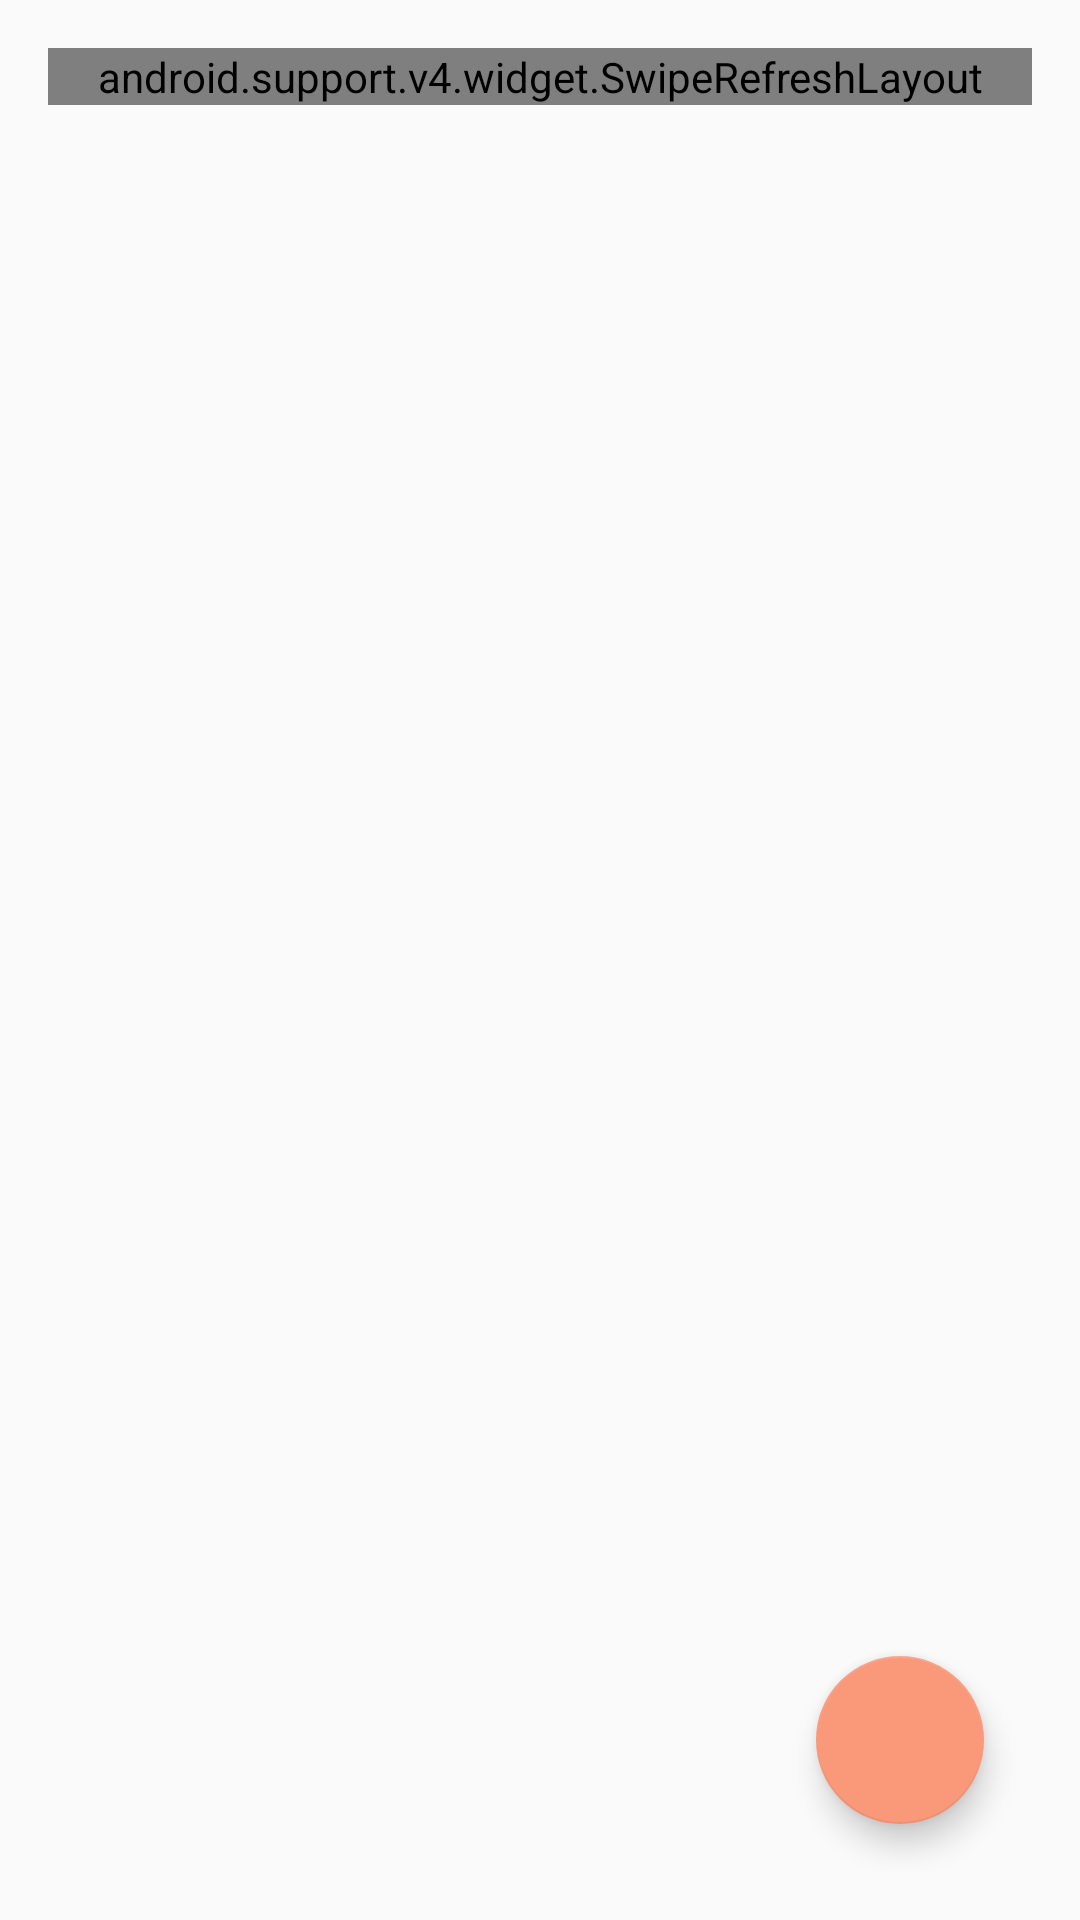

Here is an Android app screen rendered from its layout file. Give the layout XML and the strings, colors and styles it references.
<!-- AndroidManifest.xml: application theme AppTheme -->
<!-- res/layout/fragment_events.xml -->
<RelativeLayout xmlns:android="http://schemas.android.com/apk/res/android"
    xmlns:tools="http://schemas.android.com/tools"
    android:layout_width="match_parent"
    android:layout_height="match_parent"
    android:paddingBottom="@dimen/activity_vertical_margin"
    android:paddingLeft="@dimen/activity_horizontal_margin"
    android:paddingRight="@dimen/activity_horizontal_margin"
    android:paddingTop="@dimen/activity_vertical_margin"
    tools:context="com.android.community.com.croutworst.community.fragment.EventFragment">

    <android.support.v4.widget.SwipeRefreshLayout
        android:id="@+id/activity_main_swipe_refresh_layout"
        android:layout_width="match_parent"
        android:layout_height="wrap_content">

        <LinearLayout
            android:layout_width="match_parent"
            android:layout_height="match_parent"
            android:orientation="vertical">

            <TextView
                android:id="@+id/title_text"
                android:layout_width="wrap_content"
                android:layout_height="wrap_content"
                android:lineSpacingMultiplier="0.8"
                android:textColor="#313131"
                android:textSize="38sp"
                android:textAlignment="center"
                android:minHeight="75dp"
                tools:text="Title"
                android:text="Events"/>

            <android.support.v7.widget.RecyclerView
                android:id="@+id/card_recycler_view_events"
                android:scrollbars="vertical"
                android:layout_width="match_parent"
                android:layout_height="match_parent"/>

        </LinearLayout>

    </android.support.v4.widget.SwipeRefreshLayout>


    <android.support.design.widget.FloatingActionButton
        android:id="@+id/fab_events"
        android:layout_width="wrap_content"
        android:layout_height="wrap_content"
        android:layout_gravity="end|bottom"
        android:layout_alignParentBottom="true"
        android:layout_alignParentRight="true"
        android:layout_margin="@dimen/fab_margin"
        android:src="@drawable/ic_add_white"/>
</RelativeLayout>
<!-- resources referenced by this layout -->
<resources>
  <dimen name="activity_horizontal_margin">16dp</dimen>
  <dimen name="activity_vertical_margin">16dp</dimen>
  <dimen name="fab_margin">16dp</dimen>
  <style name="AppTheme" parent="Theme.AppCompat.Light.NoActionBar">
          
          <item name="colorPrimary">@color/colorPrimary</item>
          <item name="colorPrimaryDark">@color/colorPrimaryDark</item>
          <item name="colorAccent">@color/colorAccent</item>
      </style>
  <color name="colorPrimary">#8bccc1</color>
  <color name="colorPrimaryDark">#67b3a7</color>
  <color name="colorAccent">#fa997a</color>
</resources>
